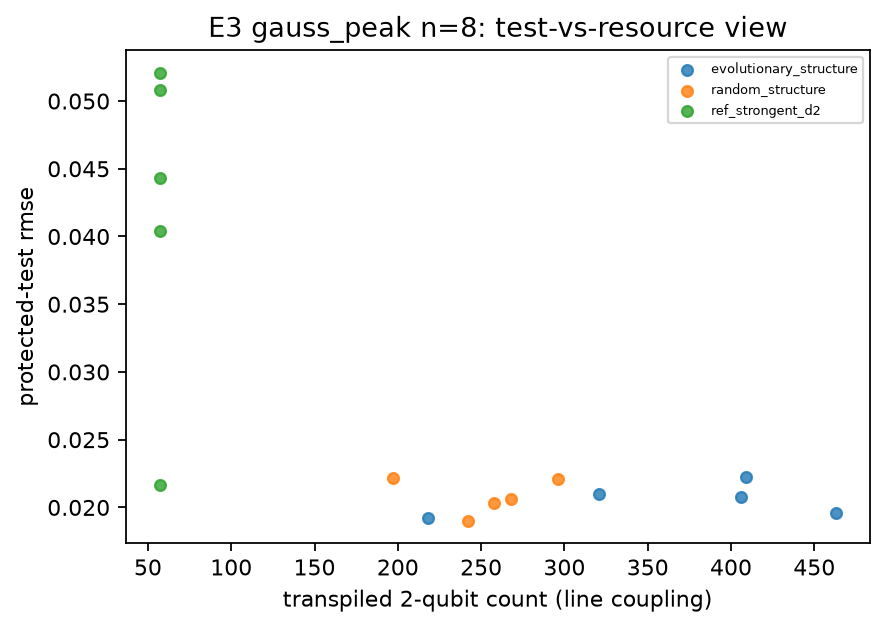

The file beside this chart, header and first rows:
task, n_qubits, arm, replicate, transpiled_2q_line, test_rmse
gauss_peak, 8, evolutionary_structure, 0, 406, 0.02076
gauss_peak, 8, evolutionary_structure, 1, 321, 0.021
gauss_peak, 8, evolutionary_structure, 2, 409, 0.02223
gauss_peak, 8, evolutionary_structure, 3, 463, 0.01956
gauss_peak, 8, evolutionary_structure, 4, 218, 0.01924
gauss_peak, 8, random_structure, 0, 242, 0.01903
gauss_peak, 8, random_structure, 1, 197, 0.02219
gauss_peak, 8, random_structure, 2, 296, 0.02209
gauss_peak, 8, random_structure, 3, 258, 0.02036
gauss_peak, 8, random_structure, 4, 268, 0.02059
gauss_peak, 8, ref_strongent_d2, 0, 57, 0.04429
gauss_peak, 8, ref_strongent_d2, 1, 57, 0.02163
gauss_peak, 8, ref_strongent_d2, 2, 57, 0.0521
gauss_peak, 8, ref_strongent_d2, 3, 57, 0.04041
gauss_peak, 8, ref_strongent_d2, 4, 57, 0.05081
